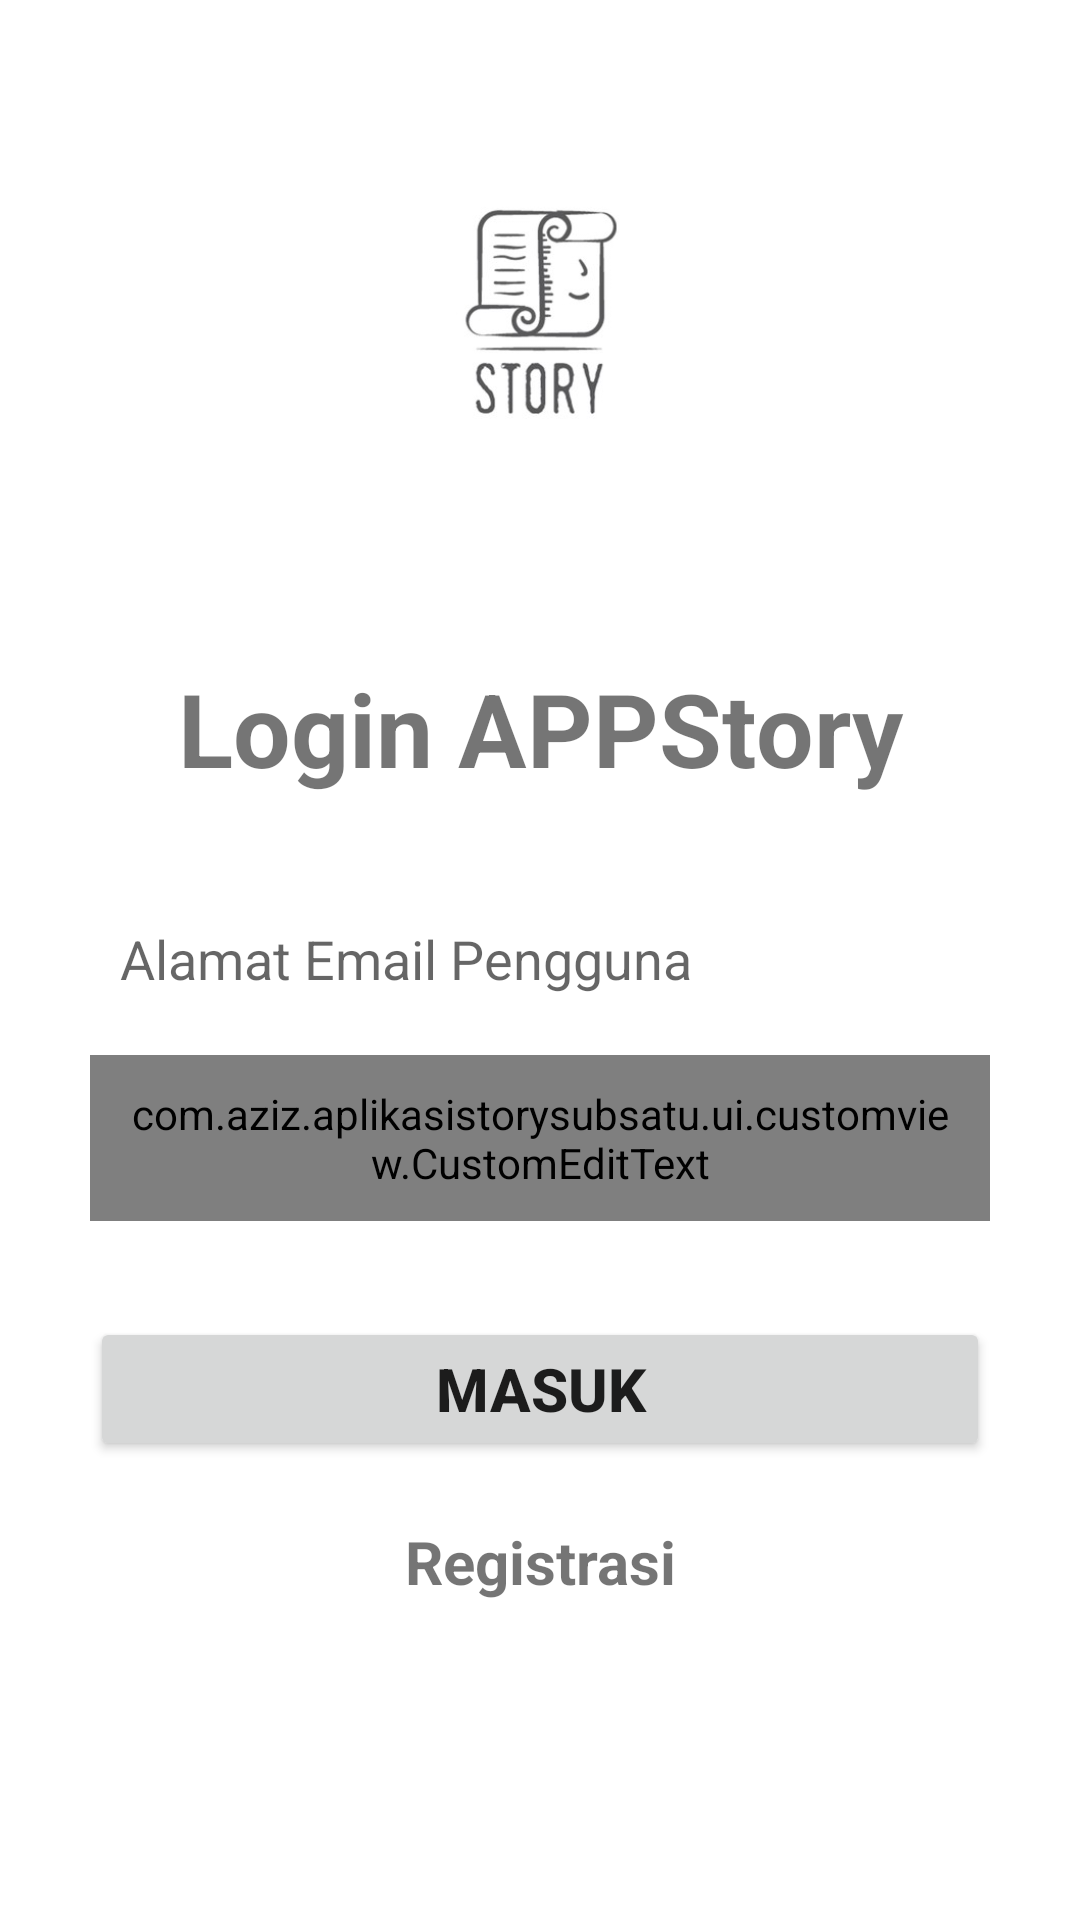

This screen was rendered from an Android layout file. Write that file and the resources it references.
<!-- AndroidManifest.xml: application theme Theme.AplikasiStorySubsatu -->
<!-- res/layout/fragment_login.xml -->
<?xml version="1.0" encoding="utf-8"?>
<layout xmlns:android="http://schemas.android.com/apk/res/android"
    xmlns:tools="http://schemas.android.com/tools"
    xmlns:app="http://schemas.android.com/apk/res-auto">

    <ScrollView
        android:layout_width="match_parent"
        android:layout_height="match_parent"
        android:background="@drawable/b1">

    <androidx.constraintlayout.widget.ConstraintLayout
        android:layout_width="match_parent"
        android:layout_height="wrap_content"
        tools:context=".ui.auth.login.LoginFragment">

        <ImageView
            android:id="@+id/imageView"
            android:layout_width="match_parent"
            android:layout_height="170dp"
            android:layout_margin="20dp"
            android:src="@drawable/story"
            app:layout_constraintEnd_toEndOf="parent"
            app:layout_constraintStart_toStartOf="parent"
            app:layout_constraintTop_toTopOf="parent" />

        <TextView
            android:id="@+id/textView6"
            android:layout_width="match_parent"
            android:layout_height="wrap_content"
            android:layout_margin="30dp"
            android:text="Login APPStory"
            android:textAlignment="center"
            android:textSize="34sp"
            android:textStyle="bold"
            app:layout_constraintEnd_toEndOf="parent"
            app:layout_constraintStart_toStartOf="parent"
            app:layout_constraintTop_toBottomOf="@+id/imageView"
            app:layout_constraintVertical_chainStyle="packed" />

        <EditText
            android:id="@+id/ed_login_email"
            android:layout_width="0dp"
            android:layout_height="wrap_content"
            android:layout_marginTop="32dp"
            android:layout_marginBottom="16dp"
            android:textSize="18sp"
            android:ems="10"
            android:background="@color/white"
            android:padding="10dp"
            android:hint="Alamat Email Pengguna"
            android:inputType="textEmailAddress"
            app:layout_constraintEnd_toEndOf="@+id/textView6"
            app:layout_constraintStart_toStartOf="@+id/textView6"
            app:layout_constraintTop_toBottomOf="@+id/textView6" />

        <com.aziz.aplikasistorysubsatu.ui.customview.CustomEditText
            android:id="@+id/ed_login_password"
            android:layout_width="0dp"
            android:layout_height="wrap_content"
            android:layout_marginBottom="16dp"
            android:layout_marginTop="10dp"
            android:textSize="18sp"
            android:padding="10dp"
            android:ems="10"
            android:background="@color/white"
            android:hint="Password Pengguna"
            android:inputType="textPassword"
            app:layout_constraintEnd_toEndOf="@+id/ed_login_email"
            app:layout_constraintStart_toStartOf="@+id/ed_login_email"
            app:layout_constraintTop_toBottomOf="@+id/ed_login_email" />

        <Button
            android:id="@+id/bt_login"
            android:layout_width="0dp"
            android:layout_height="wrap_content"
            android:textSize="20sp"
            android:layout_marginTop="32dp"
            android:layout_marginBottom="16dp"
            android:textStyle="bold"
            android:text="Masuk"
            app:layout_constraintEnd_toEndOf="@+id/ed_login_password"
            app:layout_constraintStart_toStartOf="@+id/ed_login_password"
            app:layout_constraintTop_toBottomOf="@+id/ed_login_password" />

        <TextView
            android:id="@+id/tv_login_dont_have_account"
            android:layout_width="match_parent"
            android:layout_height="match_parent"
            android:layout_marginTop="20dp"
            android:layout_marginBottom="100dp"
            android:textSize="20sp"
            android:textStyle="bold"
            android:textAlignment="center"
            android:text="Registrasi"
            app:layout_constraintBottom_toBottomOf="parent"
            app:layout_constraintEnd_toEndOf="@+id/bt_login"
            app:layout_constraintStart_toStartOf="@+id/bt_login"
            app:layout_constraintTop_toBottomOf="@+id/bt_login" />

        <ProgressBar
            android:id="@+id/pb_login"
            style="?android:attr/progressBarStyle"
            android:layout_width="wrap_content"
            android:layout_height="wrap_content"
            android:visibility="invisible"
            app:layout_constraintBottom_toBottomOf="parent"
            app:layout_constraintEnd_toEndOf="parent"
            app:layout_constraintStart_toStartOf="parent"
            app:layout_constraintTop_toTopOf="parent" />

    </androidx.constraintlayout.widget.ConstraintLayout>
    </ScrollView>
</layout>
<!-- resources referenced by this layout -->
<resources>
  <!-- drawable story: png bitmap (drawable, 13067 bytes) -->
  <style name="Theme.AplikasiStorySubsatu" parent="Theme.MaterialComponents.Light.DarkActionBar">
          
          <item name="colorPrimary">@color/purple_500</item>
          <item name="colorPrimaryVariant">@color/purple_700</item>
          <item name="colorOnPrimary">@color/white</item>
          
          <item name="colorSecondary">@color/teal_200</item>
          <item name="colorSecondaryVariant">@color/teal_700</item>
          <item name="colorOnSecondary">@color/black</item>
          
          <item name="android:statusBarColor">?attr/colorPrimaryVariant</item>
          
      </style>
  <!-- not gathered from this repository: default colours our renderer supplied (Android Studio template values) -->
  <color name="purple_500">#FF6200EE</color>
  <color name="purple_700">#FF3700B3</color>
  <color name="teal_200">#FF03DAC5</color>
  <color name="teal_700">#FF018786</color>
  <color name="black">#FF000000</color>
  <color name="white">#FFFFFFFF</color>
</resources>
